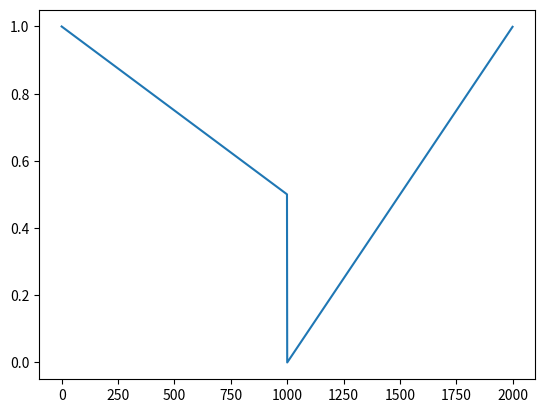

Write the Python code that produced this figure.
import numpy as np
import matplotlib.pyplot as plt

def anneal_nu(p, p1=[0., 1], p2=[0.5, 0.5], p3=[0.5, 0.], p4=[1., 1.]):
    if p < p2[0]:
        first_p = p1
        second_p = p2
    elif p < p3[0]:
        first_p = p2
        second_p = p3
    elif p < p4[0]:
        first_p = p3
        second_p = p4

    return (second_p[1] - first_p[1]) / (second_p[0] - first_p[0]) * (p - first_p[0]) + first_p[1]

eps = 2000
p = np.arange(eps)/eps
listapr = []
for i in p:
    listapr.append(anneal_nu(i))
plt.plot(listapr)
plt.show()